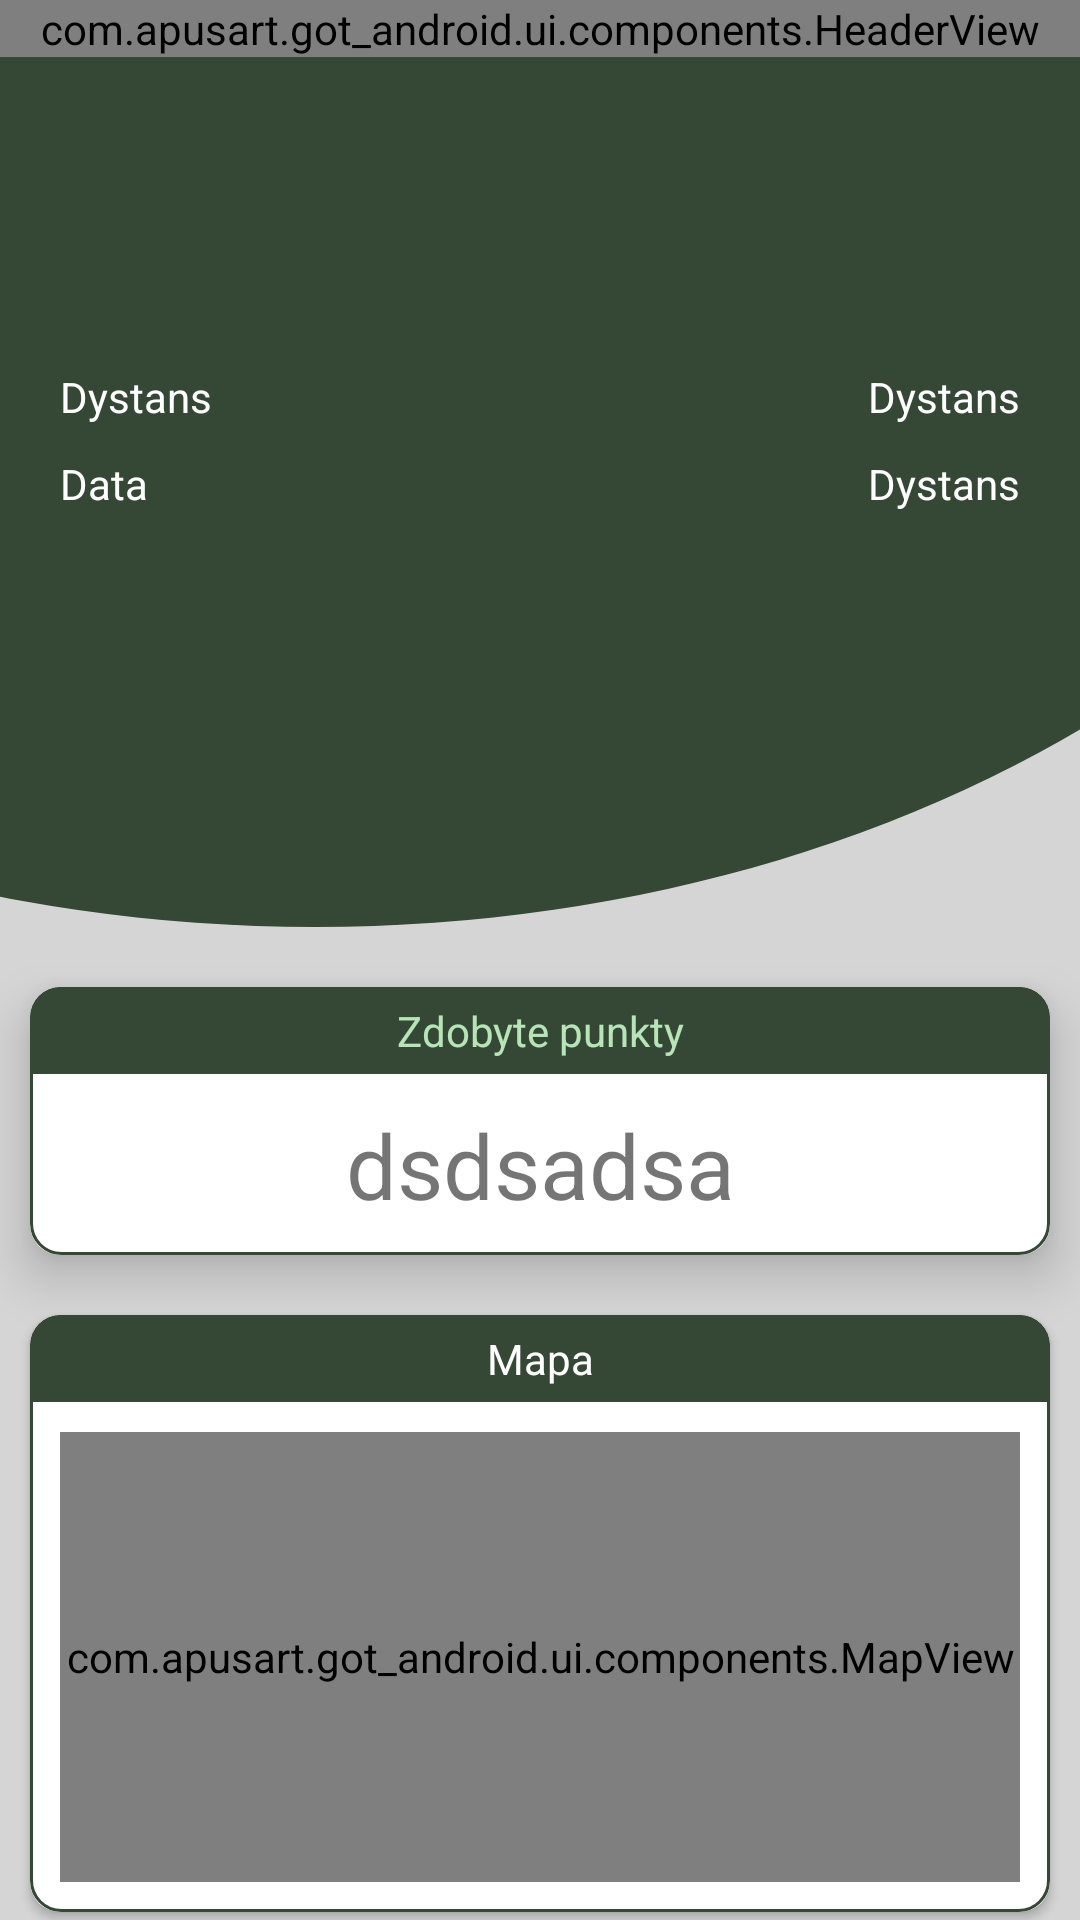

Layout XML and referenced resources for this Android screen:
<!-- AndroidManifest.xml: application theme LoggedTheme -->
<!-- res/layout/done_trip_details.xml -->
<?xml version="1.0" encoding="utf-8"?>
<LinearLayout xmlns:android="http://schemas.android.com/apk/res/android"
    xmlns:app="http://schemas.android.com/apk/res-auto"
    android:layout_width="match_parent"
    android:layout_height="match_parent"
    xmlns:tools="http://schemas.android.com/tools"
    android:background="@color/container_background"
    android:orientation="vertical">

    <com.apusart.got_android.ui.components.HeaderView
        android:id="@+id/done_trip_fragment_header"
        android:layout_width="match_parent"
        android:layout_height="wrap_content"
        app:header_view_leading_icon="@drawable/back_icon128"
        app:layout_constraintTop_toTopOf="parent" />

    <androidx.core.widget.NestedScrollView
        android:layout_width="match_parent"
        android:layout_height="wrap_content">
        <LinearLayout
            android:layout_width="match_parent"
            android:layout_height="match_parent"
            android:orientation="vertical">
            <LinearLayout
                app:layout_constraintTop_toBottomOf="@id/done_trip_fragment_header"
                android:layout_width="match_parent"
                android:layout_height="300dp"
                android:background="@drawable/trip_top_background"
                android:orientation="vertical">
                <TextView
                    android:id="@+id/doneTripName"
                    android:layout_width="match_parent"
                    android:layout_height="wrap_content"
                    style="@style/TitleRoboto20Pt"
                    android:textStyle="bold"
                    tools:text="daddadsa"
                    android:gravity="center"
                    android:textColor="@color/white"
                    android:textSize="25sp"
                    app:layout_constraintTop_toTopOf="parent"
                    android:layout_marginVertical="30dp"/>
                <LinearLayout
                    android:layout_width="match_parent"
                    android:layout_height="wrap_content"
                    android:layout_marginHorizontal="20dp"
                    android:layout_marginVertical="10dp"
                    android:orientation="horizontal">
                    <TextView
                        android:layout_width="wrap_content"
                        android:layout_height="wrap_content"
                        android:text="@string/length"
                        style="@style/TitleRoboto20Pt"
                        android:textColor="@color/white" />
                    <TextView
                        android:id="@+id/done_trip_fragment_length"
                        android:layout_width="match_parent"
                        android:layout_height="wrap_content"
                        android:text="@string/length"
                        style="@style/TitleRoboto20Pt"
                        android:gravity="end"
                        android:textColor="@color/white" />
                </LinearLayout>
                <LinearLayout
                    android:layout_width="match_parent"
                    android:layout_height="wrap_content"
                    android:layout_marginHorizontal="20dp"
                    android:orientation="horizontal">
                    <TextView
                        android:layout_width="wrap_content"
                        android:layout_height="wrap_content"
                        android:text="@string/date"
                        style="@style/TitleRoboto20Pt"
                        android:textColor="@color/white" />
                    <TextView
                        android:id="@+id/done_trip_fragment_date"
                        android:layout_width="match_parent"
                        android:layout_height="wrap_content"
                        android:text="@string/length"
                        style="@style/TitleRoboto20Pt"
                        android:gravity="end"
                        android:textColor="@color/white" />
                </LinearLayout>


            </LinearLayout>
            <include layout="@layout/gained_points_profile_section" android:id="@+id/doneTripPoints"/>

            <androidx.cardview.widget.CardView
                android:layout_width="match_parent"
                android:layout_height="wrap_content"
                android:layout_margin="10dp"
                app:cardCornerRadius="10dp">
                <LinearLayout
                    android:layout_width="match_parent"
                    android:layout_height="wrap_content"
                    android:orientation="vertical"
                    android:background="@drawable/card_backgorund">
                    <TextView
                        android:layout_width="match_parent"
                        android:layout_height="wrap_content"
                        android:background="@drawable/card_header_background"
                        android:textColor="@color/white"
                        android:padding="5dp"
                        style="@style/Roboto14Pt"
                        android:text="@string/map"
                        android:gravity="center"/>
                    <com.apusart.got_android.ui.components.MapView
                        android:id="@+id/done_trip_fragment_map"
                        android:layout_width="match_parent"
                        android:layout_height="150dp"
                        android:layout_margin="10dp" />
                </LinearLayout>
            </androidx.cardview.widget.CardView>
        </LinearLayout>
    </androidx.core.widget.NestedScrollView>
</LinearLayout>
<!-- res/layout/gained_points_profile_section.xml (included above) -->
<?xml version="1.0" encoding="utf-8"?>
<androidx.cardview.widget.CardView xmlns:android="http://schemas.android.com/apk/res/android"
    xmlns:app="http://schemas.android.com/apk/res-auto"
    xmlns:tools="http://schemas.android.com/tools"
    android:layout_width="match_parent"
    android:layout_height="wrap_content"
    android:layout_margin="10dp"
    app:cardCornerRadius="10dp"
    app:cardElevation="10dp"
    >

    <androidx.constraintlayout.widget.ConstraintLayout
        android:layout_width="match_parent"
        android:layout_height="match_parent"
        android:background="@drawable/card_backgorund">

        <TextView
            android:id="@+id/segment_list_item_title"
            style="@style/Roboto14Pt"
            android:layout_width="match_parent"
            android:layout_height="wrap_content"
            android:background="@drawable/card_header_background"
            android:gravity="center"
            android:padding="5dp"
            android:text="@string/gained_points"
            android:textColor="@color/text_green"
            app:layout_constraintTop_toTopOf="parent" />

        <androidx.constraintlayout.widget.ConstraintLayout
            android:id="@+id/segment_list_item_info_container"
            android:layout_width="match_parent"
            android:layout_height="wrap_content"
            android:padding="10dp"
            app:layout_constraintTop_toBottomOf="@id/segment_list_item_title">

            <TextView
                android:id="@+id/gained_points_profile_section_points"
                style="@style/TitleRoboto20Pt"
                android:layout_width="match_parent"
                android:layout_height="match_parent"
                android:textSize="30sp"
                android:gravity="center"
                app:layout_constraintStart_toStartOf="parent"
                app:layout_constraintTop_toTopOf="parent"
                tools:text="dsdsadsa" />

        </androidx.constraintlayout.widget.ConstraintLayout>
    </androidx.constraintlayout.widget.ConstraintLayout>
</androidx.cardview.widget.CardView>
<!-- resources referenced by this layout -->
<resources>
  <color name="container_background">#D5D5D5</color>
  <color name="text_green">#B6E5B6</color>
  <color name="white">#FFF</color>
  <!-- drawable card_backgorund (drawable) -->
  <?xml version="1.0" encoding="utf-8"?>
  <selector xmlns:android="http://schemas.android.com/apk/res/android">
      <item>
          <shape>
              <corners android:radius="10dp"/>
              <stroke android:width="1dp" android:color="@color/primary_900"/>
              <solid android:color="@color/white"/>
          </shape>
      </item>
  </selector>
  <!-- drawable card_header_background (drawable) -->
  <?xml version="1.0" encoding="utf-8"?>
  <selector xmlns:android="http://schemas.android.com/apk/res/android">
      <item>
          <shape>
              <corners android:topLeftRadius="10dp" android:topRightRadius="10dp" />
              <solid android:color="@color/primary_900"/>
          </shape>
      </item>
  </selector>
  <!-- drawable trip_top_background (drawable) -->
  <?xml version="1.0" encoding="utf-8"?>
  <layer-list xmlns:android="http://schemas.android.com/apk/res/android">
      <item android:left="-300dp" android:top="-300dp" android:right="-150dp" android:bottom="10dp">
          <shape android:shape="oval">
              <solid android:color="@color/primary_900"/>
          </shape>
      </item>
  </layer-list>
  <string name="date">Data</string>
  <string name="gained_points">Zdobyte punkty</string>
  <string name="length">Dystans</string>
  <string name="map">Mapa</string>
  <style name="LoggedTheme" parent="Theme.AppCompat.Light.NoActionBar">
          
          <item name="colorPrimary">@color/colorPrimary</item>
          <item name="colorPrimaryDark">@color/primary_900</item>
          <item name="colorAccent">@color/colorAccent</item>
          <item name="defBackgroundColor">@color/defaultBackgroundColor</item>
      </style>
  <color name="primary_900">#354835</color>
  <color name="colorPrimary">@color/primary_900</color>
  <color name="colorAccent">#FCA311</color>
  <color name="defaultBackgroundColor">#FAFAFA</color>
</resources>
